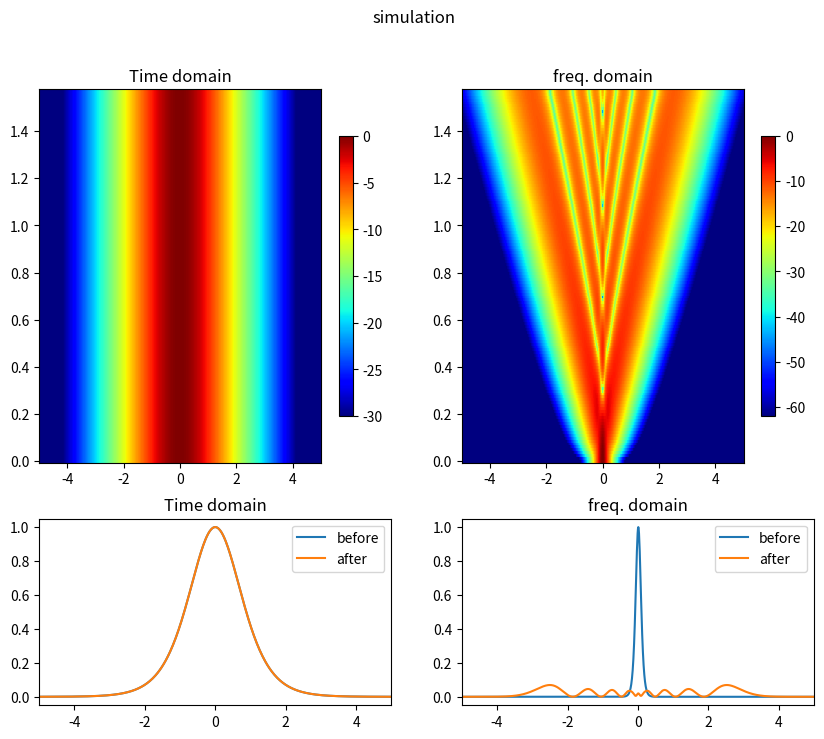

Python code for this plot:
# -*- coding: utf-8 -*-
"""
Created on Fri Nov 24 16:54:01 2023

@author: nhj71
"""

import numpy as np
import scipy.fft as fft
import matplotlib.pyplot as plt
import matplotlib as mpl
from datetime import datetime

class fiber_propagation:
    
    "set initial values"    
    def __init__(self,alpha,beta2,beta3,gamma,P0,T0):
        
        self.alpha = alpha
        self.beta2 = beta2
        self.beta3 = beta3
        self.gamma = gamma
        self.T0 = T0
        self.f0 = 0
        self.N = 2         #order of soliton
        
        self.z_tot = np.pi/2       #unit of LD
        self.z_steps = round(20*self.z_tot*self.N**2) # No. of z steps
        self.delz = self.z_tot/self.z_steps
        self.z = np.linspace(0,self.z_steps,self.z_steps+1)*self.delz
        
        self.Tspan = 100*T0    #multiple of T0
        self.tau_steps = 5000
        self.deltau = self.Tspan/self.tau_steps
        self.tau = np.linspace(-self.tau_steps/2,self.tau_steps/2,self.tau_steps+1)*self.deltau
        # self.omega = fft.fftshift(self.tau/self.deltau)*(2*np.pi/self.Tspan)         # omega array
        self.omega = 2*np.pi*fft.fftfreq(self.tau_steps+1,self.deltau)
        
        
        if beta2 != 0:
            self.Ld = T0**2/abs(beta2)
        else:
            self.Ld = 1/(gamma)
            

        self.E = np.zeros((self.tau_steps+1,self.z_steps+1),dtype = "complex128")
        self.spectrum = np.zeros((self.tau_steps+1,self.z_steps+1),dtype = "complex128")
        
        
    def source(self,shape):        
        
        if shape =="gaussian":
            self.E[:,0] = np.exp(-(self.tau)**2/(2*self.T0**2))
            self.spectrum[:,0] = fft.ifft(self.E[:,0])
            
        if shape =="sech":
            self.E[:,0] = self.N/np.cosh(self.tau)
            self.spectrum[:,0] = fft.ifft(self.E[:,0])
            
        if shape =="lorentzian":
            T0 = self.T0
            self.E[:,0] = (1/np.pi)(T0/2)/((self.tau)**2+(T0/2)**2)
            self.spectrum[:,0] = fft.ifft(self.E[:,0])
            
        

    def run(self,shape):
        fiber_propagation.source(self,shape)
        
        E = self.E
        spectrum = self.spectrum
        dispersion = np.exp(0.5*(1j)*self.beta2*self.omega**2*self.delz-(1/6)*(1j)*self.beta3*self.omega**3*self.delz-self.alpha/2) # phase factor
        nonlinear = (1j)*self.N**2*self.delz # nonlinear phase factor
        
        # scheme: 1/2N -> D -> 1/2N first half step nonlinear
        E[:,1] = np.exp(0.5*nonlinear*abs(E[:,0])**2)*E[:,0]
        
        for i in range(1,self.z_steps):
            spectrum[:,i] = dispersion*fft.ifft(E[:,i])
            Ei = fft.fft(spectrum[:,i])
            E[:,i+1] = np.exp(nonlinear*abs(Ei)**2)*Ei
        
        E[:,-1] = np.exp(-0.5*nonlinear*abs(E[:,-1])**2)*E[:,-1]
        spectrum[:,-1] = fft.ifft(E[:,-1])
        
        self.E = E
        self.spectrum = fft.ifftshift(spectrum,axes = 0)

    
    def draw(self):
        T0 = self.T0
        f0 = self.f0
        mag1 =  1
        mag2 = 1
        index1, index2 = int(self.tau_steps/2-mag1/2*self.tau_steps),int(self.tau_steps/2+mag1/2*self.tau_steps)
        index3, index4 = int(self.tau_steps/2-mag2/2*self.tau_steps),int(self.tau_steps/2+mag2/2*self.tau_steps)
        w = self.omega
        f = fft.fftshift(w)/(2*np.pi)
        tau,z = self.tau ,self.z
        tt,zz = np.meshgrid(tau,z)
        tt = tt/T0
        ff,zz_f = np.meshgrid(f,z)
        ff = (ff-f0)*T0
        
        vis1 = 10*np.log10(np.transpose((abs(self.E)/np.max(abs(self.E[:,0])))**2))
        vis2 = 10*np.log10(np.transpose((abs(self.spectrum)/np.max(abs(self.spectrum[:,0])))**2))
        
        fig, ((ax1,ax2),(ax3,ax4)) = plt.subplots(2,2,figsize=(10,8),gridspec_kw={'height_ratios': [2, 1]})
        fig.suptitle('simulation')
        
        pcm1 = ax1.pcolor(tt,zz,vis1, cmap='jet',vmin = -30,vmax = 0)
        # ax1.set_aspect(30)
        ax1.set_title('Time domain')
        cb1 = plt.colorbar(pcm1,shrink = 0.75)
        ax1.set_xlim(-5,5)
        
        pcm2 = ax2.pcolor(ff,zz_f,vis2,cmap = 'jet',vmin = -62,vmax = 0)
        # ax2.set_aspect(15)
        ax2.set_title('freq. domain')
        cb2 = plt.colorbar(pcm2,shrink = 0.75)
        ax2.set_xlim(-5, 5)
            
        ax3.plot(tau/T0,(abs(self.E[:,0])/np.max(abs(self.E[:,0])))**2, label = 'before')
        ax3.plot(tau/T0,(abs(self.E[:,-1])/np.max(abs(self.E[:,0])))**2, label = 'after')
        ax3.legend()
        ax3.set_title('Time domain')
        ax3.set_xlim(-5, 5)
        
        ax4.plot((f-f0)*T0,(abs(self.spectrum[:,0])/np.max(abs(self.spectrum[:,0])))**2, label = 'before')
        ax4.plot((f-f0)*T0,(abs(self.spectrum[:,-1])/np.max(abs(self.spectrum[:,0])))**2, label = 'after')
        ax4.legend()
        ax4.set_title('freq. domain')
        ax4.set_xlim(-5, 5)
        
        self.spec = abs(self.spectrum[:,0])**2
        plt.show(block=True)

 
        
alpha = 0
beta2 = -20e-20
beta3 = 0
P0 = 1
T0 = 1
# gamma = 35e-30*1000/(T0)**2
gamma = 0


A = datetime.now()

sim = fiber_propagation(alpha, beta2, beta3, gamma, P0, T0)
sim.run("sech")


B = datetime.now()
print('time : for loop', (B - A).total_seconds())

sim.draw()
